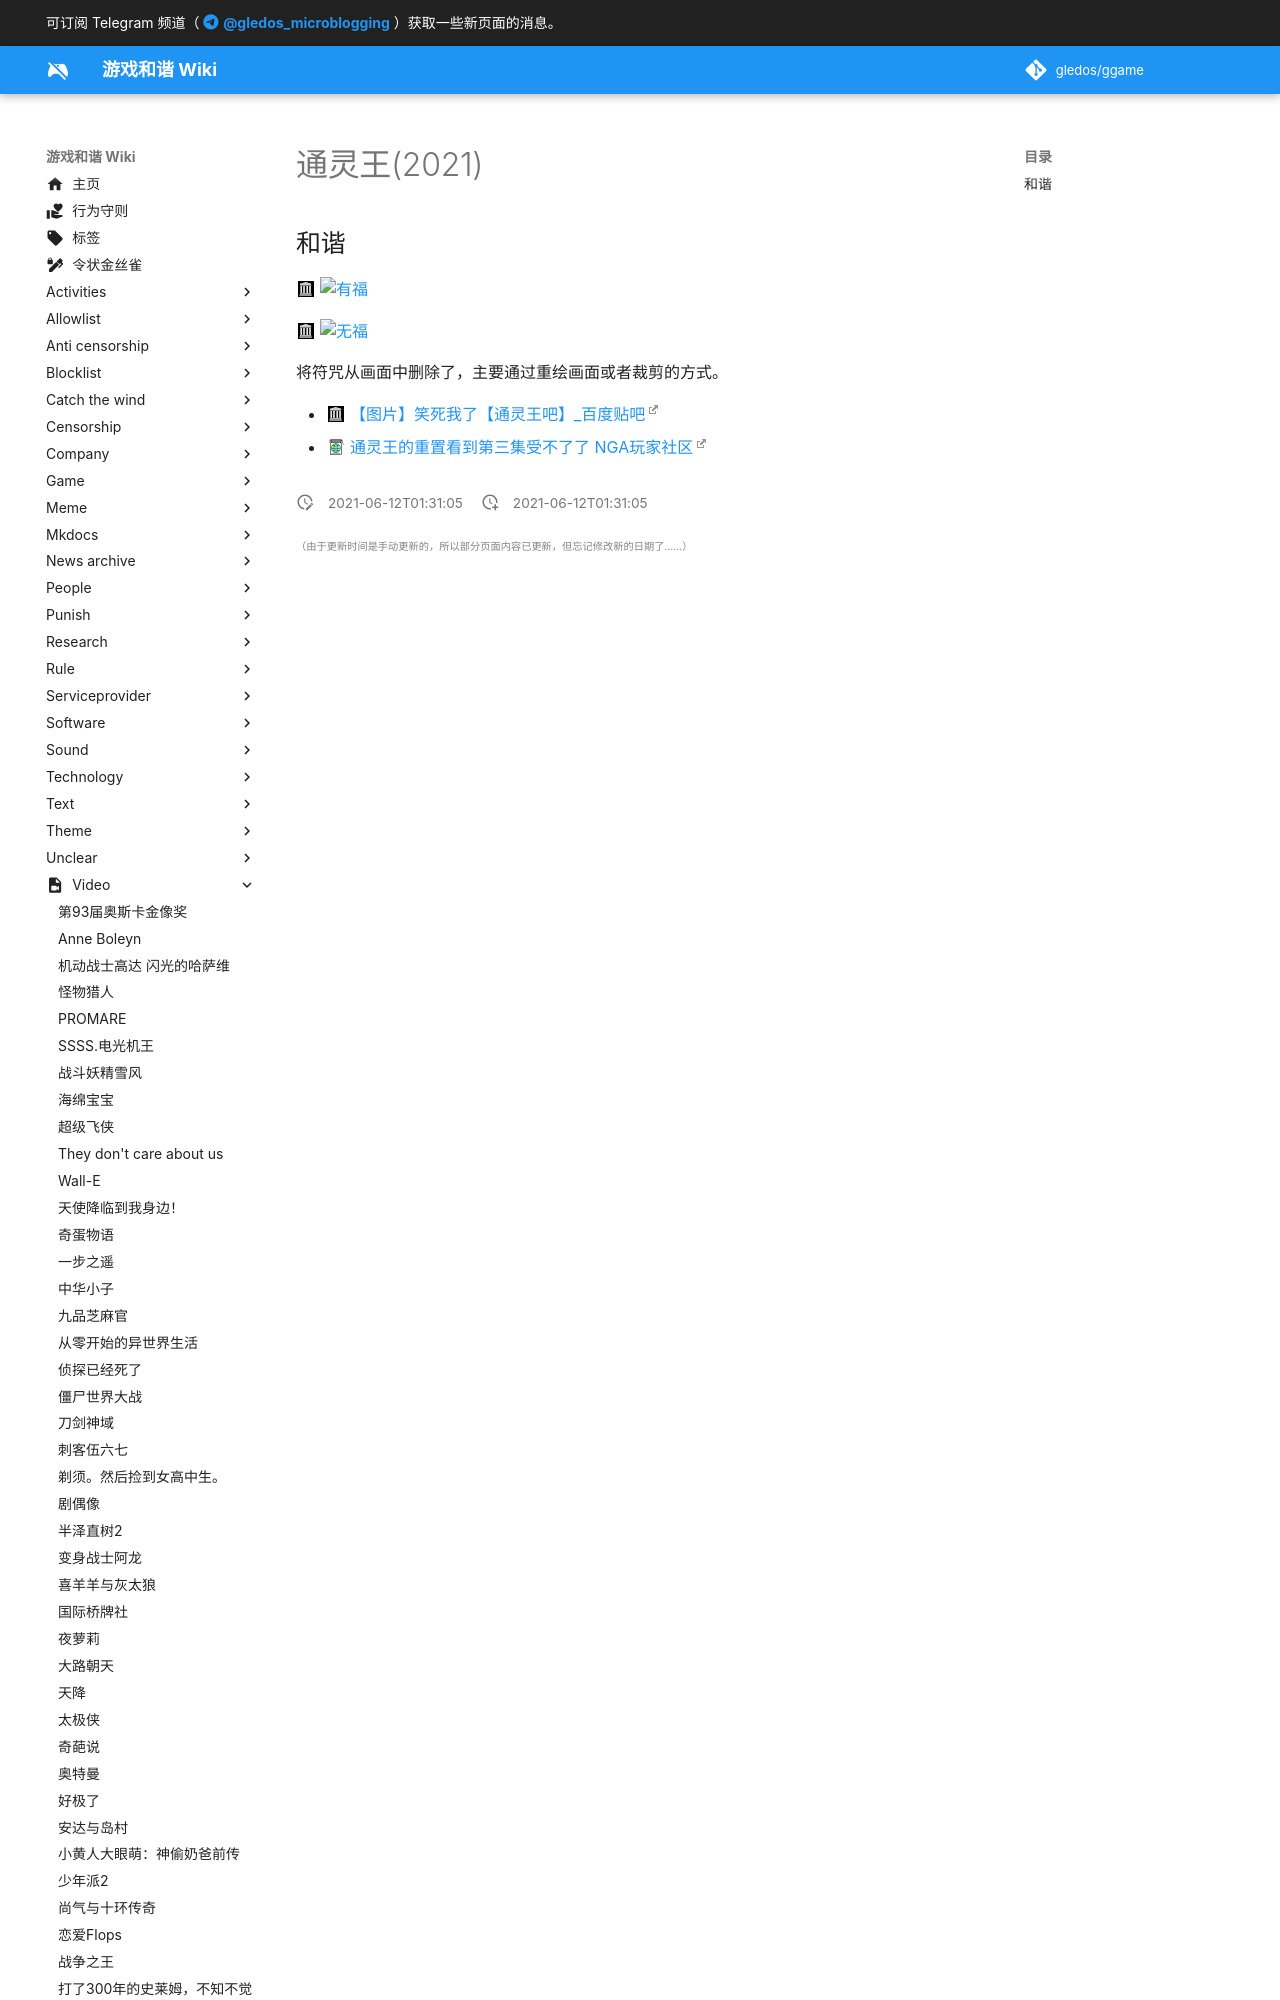

repository: gledos/ggame · page: video/通灵王(2021).html · generator: mkdocs

---
title: 通灵王(2021)
description:
published: true
date: "2021-06-12T01:31:05"
特殊标签标记: #无标签
editor: markdown
dateCreated: "2021-06-12T01:31:05"
---

## 和谐

![有福](https://web.archive.org/web/20210612012521im_/http://tiebapic.baidu.com/forum/w%3D580/sign=41dbd4bda63533faf5b6932698d3fdca/511090ef76c6a7ef9618f595eafaaf51f3de664c.jpg)
